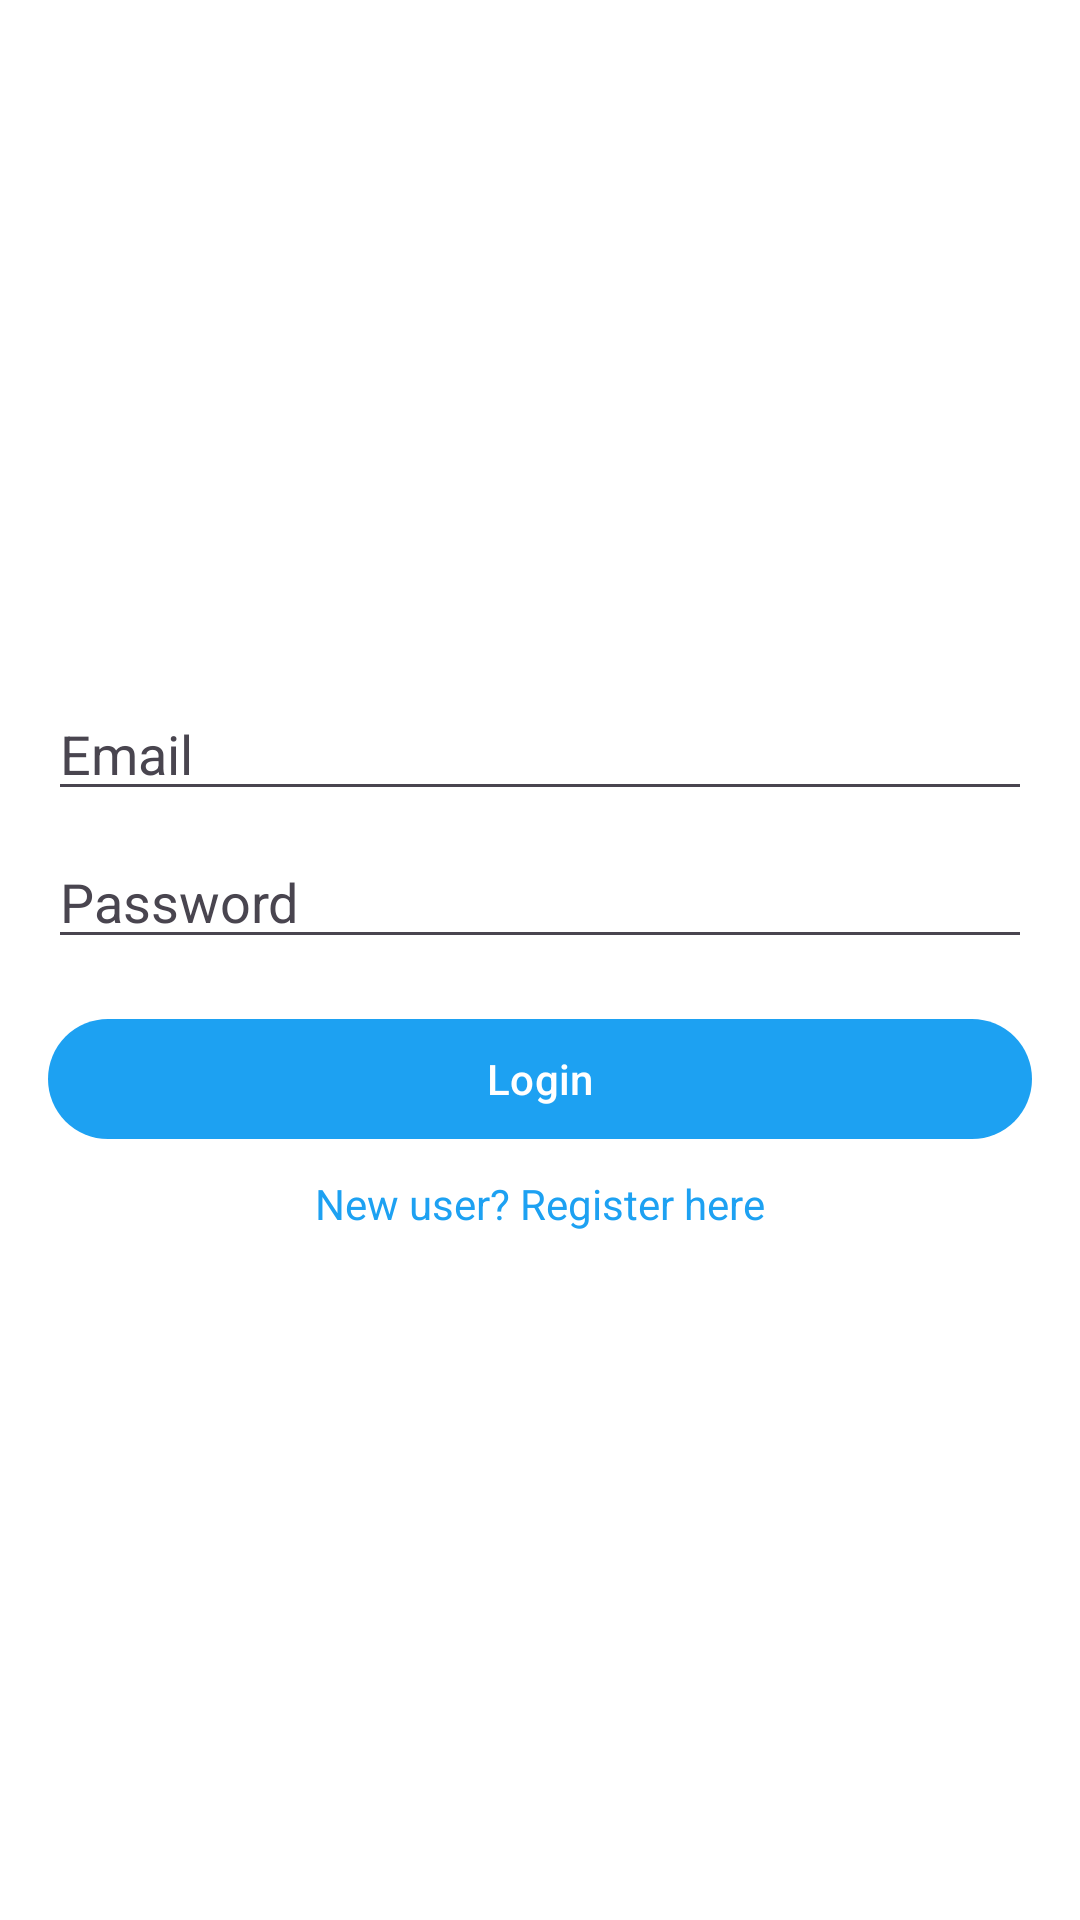

Layout XML and referenced resources for this Android screen:
<!-- AndroidManifest.xml: application theme Theme.TweeterClone -->
<!-- res/layout/activity_login.xml -->
<?xml version="1.0" encoding="utf-8"?>
<LinearLayout xmlns:android="http://schemas.android.com/apk/res/android"
    android:layout_width="match_parent"
    android:layout_height="match_parent"
    android:orientation="vertical"
    android:padding="16dp"
    android:gravity="center"
    android:background="?android:attr/colorBackground">

    <EditText
        android:id="@+id/editTextEmail"
        android:layout_width="match_parent"
        android:layout_height="wrap_content"
        android:hint="Email"
        android:inputType="textEmailAddress"
        android:textColor="?android:attr/textColorPrimary"
        android:textColorHint="?android:attr/textColorSecondary"
        android:layout_marginBottom="8dp"/>

    <EditText
        android:id="@+id/editTextPassword"
        android:layout_width="match_parent"
        android:layout_height="wrap_content"
        android:hint="Password"
        android:inputType="textPassword"
        android:textColor="?android:attr/textColorPrimary"
        android:textColorHint="?android:attr/textColorSecondary"
        android:layout_marginBottom="16dp"/>

    <Button
        android:id="@+id/buttonLogin"
        android:layout_width="match_parent"
        android:layout_height="wrap_content"
        android:text="Login"
        android:layout_marginBottom="8dp"/>

    <TextView
        android:id="@+id/textViewRegister"
        android:layout_width="wrap_content"
        android:layout_height="wrap_content"
        android:text="New user? Register here"
        android:textColor="?attr/colorPrimary"
        android:clickable="true"
        android:focusable="true"/>
</LinearLayout>
<!-- resources referenced by this layout -->
<resources>
  <style name="Theme.TweeterClone" parent="Base.Theme.TweeterClone" />
  <style name="Base.Theme.TweeterClone" parent="Theme.Material3.Light.NoActionBar">
          
          <item name="colorPrimary">@color/primary</item>
          <item name="colorPrimaryVariant">@color/primary_dark</item>
          <item name="colorOnPrimary">@color/white</item>
          
          
          <item name="colorSecondary">@color/accent</item>
          <item name="colorSecondaryVariant">@color/primary_dark</item>
          <item name="colorOnSecondary">@color/white</item>
          
          
          <item name="android:colorBackground">@color/background_light</item>
          <item name="colorSurface">@color/background_light</item>
          <item name="colorOnSurface">@color/text_primary</item>
          
          
          <item name="android:statusBarColor">@color/primary</item>
          
          
          <item name="materialButtonStyle">@style/Widget.App.Button</item>
          
          
          <item name="popupMenuStyle">@style/Widget.App.PopupMenu</item>
          <item name="android:popupMenuStyle">@style/Widget.App.PopupMenu</item>
          <item name="actionOverflowMenuStyle">@style/Widget.App.PopupMenu</item>
      </style>
  <color name="primary">#1DA1F2</color>
  <color name="primary_dark">#1A91DA</color>
  <color name="white">#FFFFFFFF</color>
  <color name="accent">#1DA1F2</color>
  <color name="background_light">#FFFFFF</color>
  <color name="text_primary">#14171A</color>
  <style name="Widget.App.Button" parent="Widget.Material3.Button">
          <item name="android:textColor">@color/white</item>
          <item name="backgroundTint">@color/primary</item>
      </style>
  <style name="Widget.App.PopupMenu" parent="Widget.Material3.PopupMenu">
          <item name="android:popupBackground">@color/background_light</item>
      </style>
</resources>
